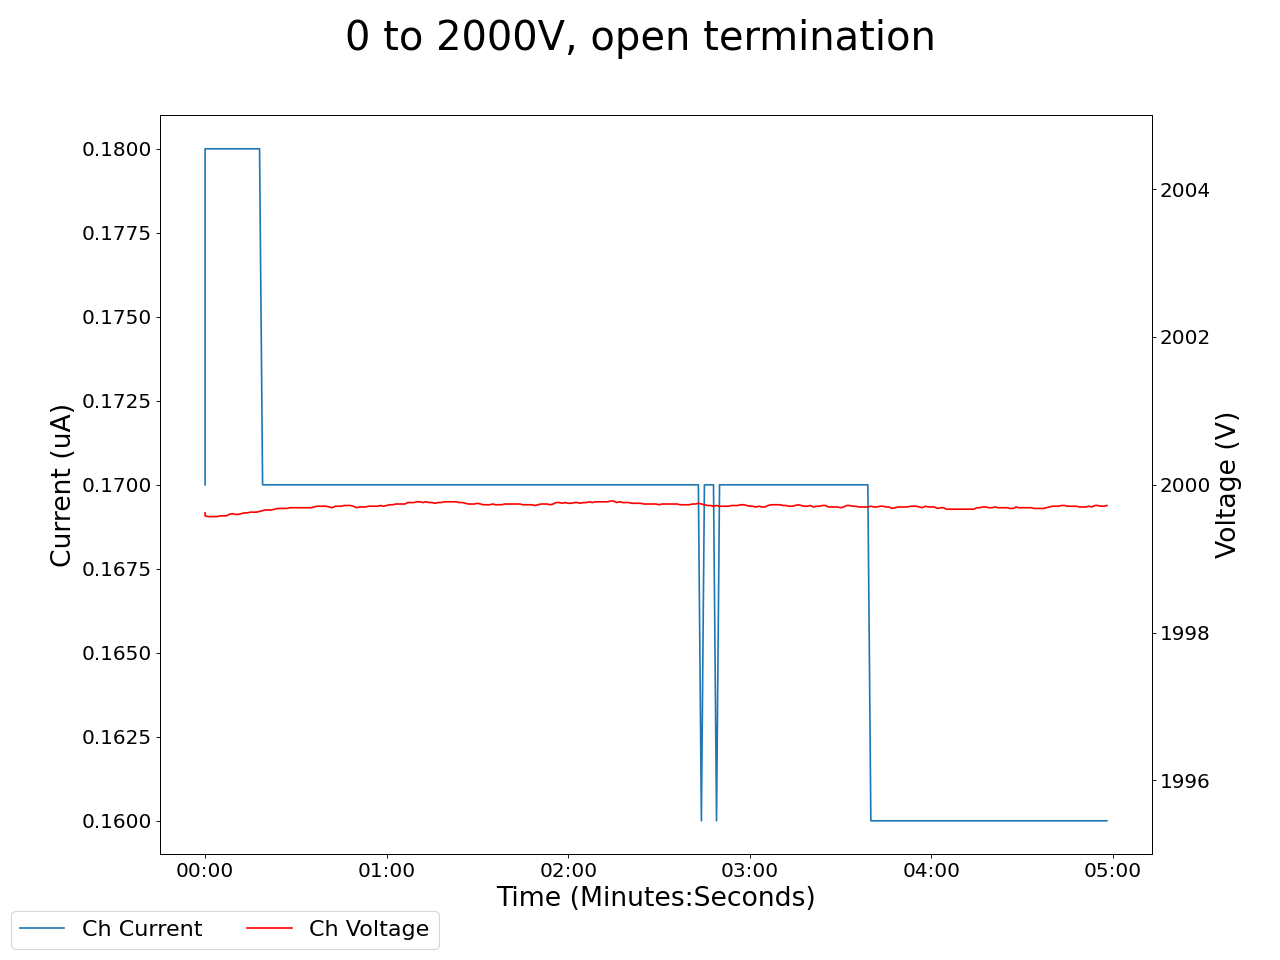

Data behind this chart, as committed beside it:
2025-02-19 15:21:07.321616, 1999.6199951171875, 0.17000000178813934, 1999.760009765625, 0.11999999731779099, 1999.300048828125, 0.10999999940395355, 2000.3499755859375, 0.10000000149011612, 1999.68994140625, 0.17000000178813934, 1999.8699951171875, 0.10999999940395355, 1999.43994140625, 0.15000000596046448, 1999.9599609375, 0.3100000023841858, 0.0, 0.0, 0.019999999552965164, 0.0, 0.47999998927116394, 0.0, 0.5600000023841858
2025-02-19 15:21:08.321510, 2000, 0.18, 2000, 0.11, 1999, 0.11, 2000, 0.1, 2000, 0.17, 2000, 0.11, 2000, 0.16, 2000, 0.3, 0.0, 0.0, 0.02, 0.0, 0.48, 0.0, 0.56
2025-02-19 15:21:09.321510, 2000, 0.18, 2000, 0.11, 1999, 0.11, 2000, 0.1, 2000, 0.17, 2000, 0.11, 2000, 0.16, 2000, 0.3, 0.0, 0.0, 0.02, 0.0, 0.48, 0.0, 0.56
2025-02-19 15:21:10.321509, 2000, 0.18, 2000, 0.11, 1999, 0.11, 2000, 0.1, 2000, 0.17, 2000, 0.11, 2000, 0.16, 2000, 0.3, 0.0, 0.0, 0.02, 0.0, 0.48, 0.0, 0.56
2025-02-19 15:21:11.321510, 2000, 0.18, 2000, 0.11, 1999, 0.1, 2000, 0.1, 2000, 0.17, 2000, 0.11, 2000, 0.16, 2000, 0.3, 0.0, 0.0, 0.02, 0.0, 0.48, 0.0, 0.56
2025-02-19 15:21:12.321510, 2000, 0.18, 2000, 0.11, 1999, 0.1, 2000, 0.1, 2000, 0.16, 2000, 0.11, 2000, 0.16, 2000, 0.3, 0.0, 0.0, 0.02, 0.0, 0.48, 0.0, 0.56
2025-02-19 15:21:13.321509, 2000, 0.18, 2000, 0.11, 1999, 0.1, 2000, 0.1, 2000, 0.16, 2000, 0.11, 2000, 0.16, 2000, 0.3, 0.0, 0.0, 0.02, 0.0, 0.48, 0.0, 0.56
2025-02-19 15:21:14.321509, 2000, 0.18, 2000, 0.11, 1999, 0.1, 2000, 0.1, 2000, 0.16, 2000, 0.11, 2000, 0.16, 2000, 0.29, 0.0, 0.0, 0.02, 0.0, 0.48, 0.0, 0.56
2025-02-19 15:21:15.321509, 2000, 0.18, 2000, 0.11, 1999, 0.1, 2000, 0.1, 2000, 0.16, 2000, 0.11, 2000, 0.16, 2000, 0.29, 0.0, 0.0, 0.02, 0.0, 0.48, 0.0, 0.56
2025-02-19 15:21:16.321509, 2000, 0.18, 2000, 0.11, 1999, 0.1, 2000, 0.1, 2000, 0.16, 2000, 0.11, 2000, 0.16, 2000, 0.29, 0.0, 0.0, 0.02, 0.0, 0.48, 0.0, 0.56
2025-02-19 15:21:17.321509, 2000, 0.18, 2000, 0.11, 1999, 0.1, 2000, 0.1, 2000, 0.16, 2000, 0.11, 2000, 0.16, 2000, 0.29, 0.0, 0.0, 0.02, 0.0, 0.48, 0.0, 0.56
2025-02-19 15:21:18.321509, 2000, 0.18, 2000, 0.11, 1999, 0.1, 2000, 0.1, 2000, 0.16, 2000, 0.11, 2000, 0.16, 2000, 0.29, 0.0, 0.0, 0.02, 0.0, 0.48, 0.0, 0.56
2025-02-19 15:21:19.321509, 2000, 0.18, 2000, 0.11, 1999, 0.1, 2000, 0.1, 2000, 0.16, 2000, 0.11, 2000, 0.16, 2000, 0.29, 0.0, 0.0, 0.02, 0.0, 0.48, 0.0, 0.56
2025-02-19 15:21:20.321509, 2000, 0.18, 2000, 0.11, 1999, 0.1, 2000, 0.1, 2000, 0.16, 2000, 0.11, 2000, 0.16, 2000, 0.29, 0.0, 0.0, 0.02, 0.0, 0.48, 0.0, 0.56
2025-02-19 15:21:21.321509, 2000, 0.18, 2000, 0.11, 1999, 0.1, 2000, 0.1, 2000, 0.16, 2000, 0.11, 2000, 0.16, 2000, 0.29, 0.0, 0.0, 0.02, 0.0, 0.48, 0.0, 0.56
2025-02-19 15:21:22.321509, 2000, 0.18, 2000, 0.11, 1999, 0.1, 2000, 0.1, 2000, 0.16, 2000, 0.11, 2000, 0.16, 2000, 0.29, 0.0, 0.0, 0.02, 0.0, 0.48, 0.0, 0.56
2025-02-19 15:21:23.321509, 2000, 0.18, 2000, 0.11, 1999, 0.1, 2000, 0.1, 2000, 0.16, 2000, 0.11, 2000, 0.16, 2000, 0.28, 0.0, 0.0, 0.02, 0.0, 0.48, 0.0, 0.56
2025-02-19 15:21:24.321509, 2000, 0.18, 2000, 0.11, 1999, 0.1, 2000, 0.1, 2000, 0.16, 2000, 0.11, 2000, 0.16, 2000, 0.28, 0.0, 0.0, 0.02, 0.0, 0.48, 0.0, 0.56
2025-02-19 15:21:25.321509, 2000, 0.18, 2000, 0.11, 1999, 0.1, 2000, 0.1, 2000, 0.16, 2000, 0.11, 2000, 0.16, 2000, 0.28, 0.0, 0.0, 0.02, 0.0, 0.48, 0.0, 0.56
2025-02-19 15:21:26.321508, 2000, 0.18, 2000, 0.11, 1999, 0.1, 2000, 0.1, 2000, 0.16, 2000, 0.11, 2000, 0.16, 2000, 0.28, 0.0, 0.0, 0.02, 0.0, 0.48, 0.0, 0.56
2025-02-19 15:21:27.321509, 2000, 0.17, 2000, 0.11, 1999, 0.1, 2000, 0.1, 2000, 0.16, 2000, 0.11, 2000, 0.16, 2000, 0.28, 0.0, 0.0, 0.02, 0.0, 0.48, 0.0, 0.56
2025-02-19 15:21:28.321509, 2000, 0.17, 2000, 0.11, 1999, 0.1, 2000, 0.1, 2000, 0.16, 2000, 0.11, 2000, 0.16, 2000, 0.28, 0.0, 0.0, 0.02, 0.0, 0.48, 0.0, 0.56
2025-02-19 15:21:29.321509, 2000, 0.17, 2000, 0.11, 1999, 0.1, 2000, 0.1, 2000, 0.16, 2000, 0.11, 2000, 0.16, 2000, 0.28, 0.0, 0.0, 0.02, 0.0, 0.48, 0.0, 0.55
2025-02-19 15:21:30.321509, 2000, 0.17, 2000, 0.11, 1999, 0.1, 2000, 0.1, 2000, 0.16, 2000, 0.11, 2000, 0.15, 2000, 0.27, 0.0, 0.0, 0.02, 0.0, 0.48, 0.0, 0.55
2025-02-19 15:21:31.321509, 2000, 0.17, 2000, 0.11, 1999, 0.1, 2000, 0.1, 2000, 0.16, 2000, 0.11, 2000, 0.15, 2000, 0.27, 0.0, 0.0, 0.02, 0.0, 0.48, 0.0, 0.55
2025-02-19 15:21:32.321509, 2000, 0.17, 2000, 0.11, 1999, 0.1, 2000, 0.1, 2000, 0.16, 2000, 0.11, 2000, 0.15, 2000, 0.27, 0.0, 0.0, 0.02, 0.0, 0.48, 0.0, 0.55
2025-02-19 15:21:33.321509, 2000, 0.17, 2000, 0.11, 1999, 0.1, 2000, 0.1, 2000, 0.16, 2000, 0.11, 2000, 0.15, 2000, 0.27, 0.0, 0.0, 0.02, 0.0, 0.48, 0.0, 0.55
2025-02-19 15:21:34.321510, 2000, 0.17, 2000, 0.11, 1999, 0.1, 2000, 0.1, 2000, 0.16, 2000, 0.11, 2000, 0.15, 2000, 0.27, 0.0, 0.0, 0.02, 0.0, 0.48, 0.0, 0.55
2025-02-19 15:21:35.321509, 2000, 0.17, 2000, 0.11, 1999, 0.1, 2000, 0.1, 2000, 0.16, 2000, 0.11, 2000, 0.15, 2000, 0.27, 0.0, 0.0, 0.02, 0.0, 0.48, 0.0, 0.55
2025-02-19 15:21:36.321509, 2000, 0.17, 2000, 0.12, 1999, 0.1, 2000, 0.1, 2000, 0.16, 2000, 0.11, 2000, 0.15, 2000, 0.26, 0.0, 0.0, 0.02, 0.0, 0.48, 0.0, 0.55
2025-02-19 15:21:37.321509, 2000, 0.17, 2000, 0.12, 1999, 0.1, 2000, 0.1, 2000, 0.16, 2000, 0.11, 2000, 0.15, 2000, 0.26, 0.0, 0.0, 0.02, 0.0, 0.48, 0.0, 0.56
2025-02-19 15:21:38.321508, 2000, 0.17, 2000, 0.12, 1999, 0.1, 2000, 0.1, 2000, 0.16, 2000, 0.11, 2000, 0.15, 2000, 0.26, 0.0, 0.0, 0.02, 0.0, 0.48, 0.0, 0.56
2025-02-19 15:21:39.321508, 2000, 0.17, 2000, 0.12, 1999, 0.1, 2000, 0.1, 2000, 0.16, 2000, 0.1, 2000, 0.15, 2000, 0.26, 0.0, 0.0, 0.02, 0.0, 0.48, 0.0, 0.56
2025-02-19 15:21:40.321509, 2000, 0.17, 2000, 0.12, 1999, 0.1, 2000, 0.1, 2000, 0.16, 2000, 0.1, 2000, 0.15, 2000, 0.26, 0.0, 0.0, 0.02, 0.0, 0.48, 0.0, 0.56
2025-02-19 15:21:41.321508, 2000, 0.17, 2000, 0.12, 1999, 0.1, 2000, 0.1, 2000, 0.16, 2000, 0.1, 2000, 0.15, 2000, 0.26, 0.0, 0.0, 0.02, 0.0, 0.48, 0.0, 0.56
2025-02-19 15:21:42.321508, 2000, 0.17, 2000, 0.12, 1999, 0.1, 2000, 0.1, 2000, 0.16, 2000, 0.1, 2000, 0.15, 2000, 0.26, 0.0, 0.0, 0.02, 0.0, 0.48, 0.0, 0.56
2025-02-19 15:21:43.321508, 2000, 0.17, 2000, 0.12, 1999, 0.1, 2000, 0.1, 2000, 0.16, 2000, 0.1, 2000, 0.15, 2000, 0.25, 0.0, 0.0, 0.02, 0.0, 0.48, 0.0, 0.56
2025-02-19 15:21:44.321509, 2000, 0.17, 2000, 0.12, 1999, 0.1, 2000, 0.1, 2000, 0.16, 2000, 0.1, 2000, 0.15, 2000, 0.25, 0.0, 0.0, 0.02, 0.0, 0.48, 0.0, 0.56
2025-02-19 15:21:45.321509, 2000, 0.17, 2000, 0.12, 1999, 0.1, 2000, 0.1, 2000, 0.15, 2000, 0.1, 2000, 0.15, 2000, 0.25, 0.0, 0.0, 0.02, 0.0, 0.48, 0.0, 0.56
2025-02-19 15:21:46.321508, 2000, 0.17, 2000, 0.12, 1999, 0.1, 2000, 0.1, 2000, 0.15, 2000, 0.1, 2000, 0.15, 2000, 0.25, 0.0, 0.0, 0.02, 0.0, 0.48, 0.0, 0.56
2025-02-19 15:21:47.321508, 2000, 0.17, 2000, 0.12, 1999, 0.1, 2000, 0.1, 2000, 0.15, 2000, 0.1, 2000, 0.15, 2000, 0.25, 0.0, 0.0, 0.02, 0.0, 0.48, 0.0, 0.56
2025-02-19 15:21:48.321509, 2000, 0.17, 2000, 0.12, 1999, 0.1, 2000, 0.1, 2000, 0.15, 2000, 0.1, 2000, 0.15, 2000, 0.25, 0.0, 0.0, 0.02, 0.0, 0.48, 0.0, 0.56
2025-02-19 15:21:49.321510, 2000, 0.17, 2000, 0.12, 1999, 0.1, 2000, 0.1, 2000, 0.15, 2000, 0.1, 2000, 0.15, 2000, 0.25, 0.0, 0.0, 0.02, 0.0, 0.48, 0.0, 0.56
2025-02-19 15:21:50.321509, 2000, 0.17, 2000, 0.12, 1999, 0.1, 2000, 0.1, 2000, 0.15, 2000, 0.1, 2000, 0.15, 2000, 0.24, 0.0, 0.0, 0.02, 0.0, 0.48, 0.0, 0.56
2025-02-19 15:21:51.321509, 2000, 0.17, 2000, 0.12, 1999, 0.1, 2000, 0.1, 2000, 0.15, 2000, 0.1, 2000, 0.15, 2000, 0.24, 0.0, 0.0, 0.02, 0.0, 0.48, 0.0, 0.56
2025-02-19 15:21:52.321509, 2000, 0.17, 2000, 0.12, 1999, 0.1, 2000, 0.1, 2000, 0.15, 2000, 0.1, 2000, 0.15, 2000, 0.24, 0.0, 0.0, 0.02, 0.0, 0.48, 0.0, 0.56
2025-02-19 15:21:53.321509, 2000, 0.17, 2000, 0.12, 1999, 0.1, 2000, 0.1, 2000, 0.15, 2000, 0.1, 2000, 0.15, 2000, 0.24, 0.0, 0.0, 0.02, 0.0, 0.48, 0.0, 0.56
2025-02-19 15:21:54.321509, 2000, 0.17, 2000, 0.12, 1999, 0.1, 2000, 0.1, 2000, 0.15, 2000, 0.1, 2000, 0.15, 2000, 0.24, 0.0, 0.0, 0.02, 0.0, 0.48, 0.0, 0.56
2025-02-19 15:21:55.321508, 2000, 0.17, 2000, 0.12, 1999, 0.1, 2000, 0.09, 2000, 0.15, 2000, 0.1, 2000, 0.15, 2000, 0.24, 0.0, 0.0, 0.02, 0.0, 0.48, 0.0, 0.56
2025-02-19 15:21:56.321508, 2000, 0.17, 2000, 0.12, 1999, 0.1, 2000, 0.09, 2000, 0.15, 2000, 0.1, 2000, 0.15, 2000, 0.24, 0.0, 0.0, 0.02, 0.0, 0.48, 0.0, 0.56
2025-02-19 15:21:57.321509, 2000, 0.17, 2000, 0.12, 1999, 0.1, 2000, 0.09, 2000, 0.15, 2000, 0.1, 2000, 0.15, 2000, 0.24, 0.0, 0.0, 0.02, 0.0, 0.48, 0.0, 0.56
2025-02-19 15:21:58.321509, 2000, 0.17, 2000, 0.12, 1999, 0.1, 2000, 0.09, 2000, 0.15, 2000, 0.1, 2000, 0.15, 2000, 0.23, 0.0, 0.0, 0.02, 0.0, 0.48, 0.0, 0.56
2025-02-19 15:21:59.321510, 2000, 0.17, 2000, 0.12, 1999, 0.1, 2000, 0.09, 2000, 0.15, 2000, 0.1, 2000, 0.15, 2000, 0.23, 0.0, 0.0, 0.02, 0.0, 0.48, 0.0, 0.56
2025-02-19 15:22:00.321510, 2000, 0.17, 2000, 0.12, 1999, 0.1, 2000, 0.09, 2000, 0.15, 2000, 0.1, 2000, 0.15, 2000, 0.23, 0.0, 0.0, 0.02, 0.0, 0.48, 0.0, 0.56
2025-02-19 15:22:01.321509, 2000, 0.17, 2000, 0.12, 1999, 0.1, 2000, 0.09, 2000, 0.15, 2000, 0.1, 2000, 0.15, 2000, 0.23, 0.0, 0.0, 0.02, 0.0, 0.48, 0.0, 0.56
2025-02-19 15:22:02.321509, 2000, 0.17, 2000, 0.12, 1999, 0.1, 2000, 0.09, 2000, 0.15, 2000, 0.1, 2000, 0.15, 2000, 0.23, 0.0, 0.0, 0.02, 0.0, 0.48, 0.0, 0.56
2025-02-19 15:22:03.321509, 2000, 0.17, 2000, 0.12, 1999, 0.09, 2000, 0.09, 2000, 0.15, 2000, 0.1, 2000, 0.15, 2000, 0.23, 0.0, 0.0, 0.02, 0.0, 0.48, 0.0, 0.56
2025-02-19 15:22:04.321509, 2000, 0.17, 2000, 0.12, 1999, 0.09, 2000, 0.09, 2000, 0.15, 2000, 0.1, 2000, 0.15, 2000, 0.23, 0.0, 0.0, 0.02, 0.0, 0.48, 0.0, 0.56
2025-02-19 15:22:05.321508, 2000, 0.17, 2000, 0.12, 1999, 0.09, 2000, 0.09, 2000, 0.15, 2000, 0.1, 2000, 0.15, 2000, 0.23, 0.0, 0.0, 0.02, 0.0, 0.48, 0.0, 0.56
2025-02-19 15:22:06.321509, 2000, 0.17, 2000, 0.12, 1999, 0.09, 2000, 0.09, 2000, 0.15, 2000, 0.1, 2000, 0.15, 2000, 0.22, 0.0, 0.0, 0.02, 0.0, 0.48, 0.0, 0.56
2025-02-19 15:22:07.321509, 2000, 0.17, 2000, 0.12, 1999, 0.09, 2000, 0.09, 2000, 0.15, 2000, 0.1, 2000, 0.15, 2000, 0.22, 0.0, 0.0, 0.02, 0.0, 0.48, 0.0, 0.56
... 239 more rows
